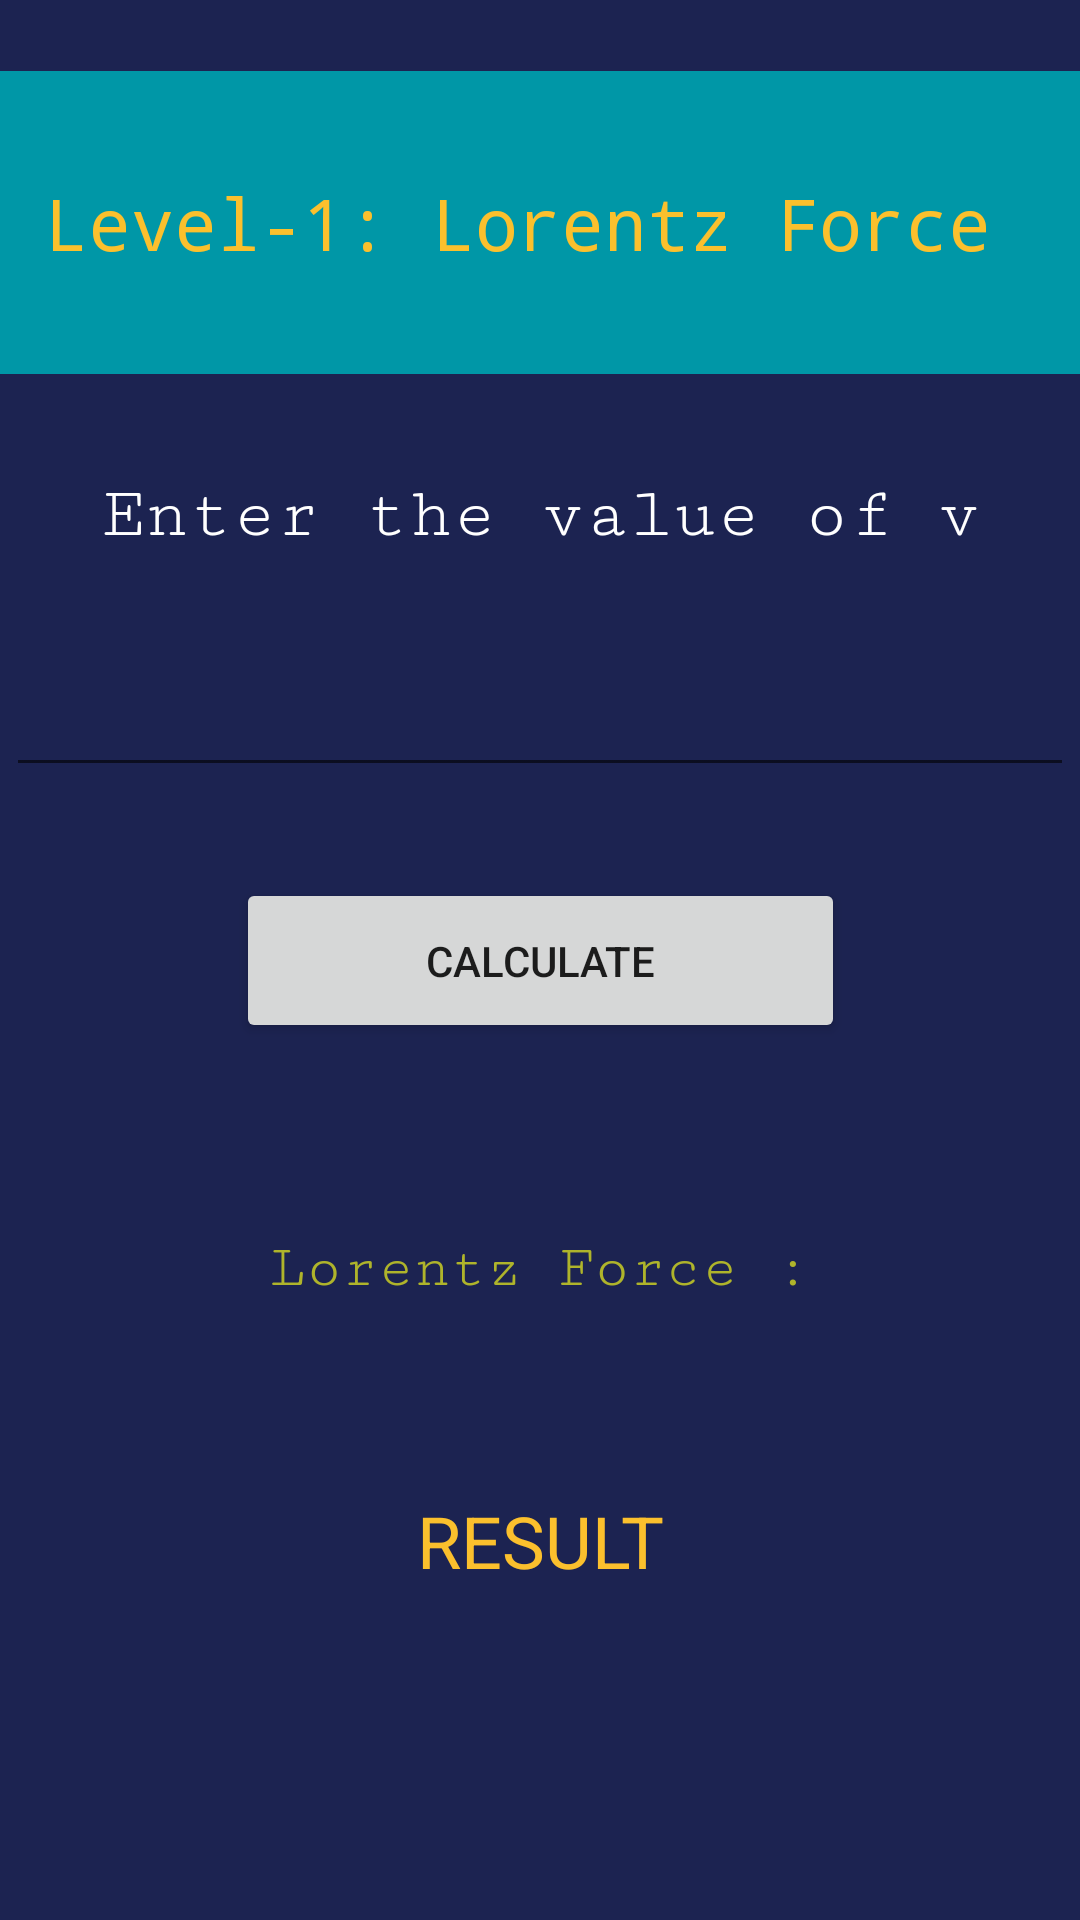

Reconstruct the res/layout file that produces this screen, plus the resources it refers to.
<!-- AndroidManifest.xml: application theme Theme.SpiderAppDev -->
<!-- res/layout/activity_level1.xml -->
<?xml version="1.0" encoding="utf-8"?>
<androidx.constraintlayout.widget.ConstraintLayout xmlns:android="http://schemas.android.com/apk/res/android"
    xmlns:app="http://schemas.android.com/apk/res-auto"
    xmlns:tools="http://schemas.android.com/tools"
    android:layout_width="match_parent"
    android:layout_height="match_parent"
    android:background="#1C2351"
    tools:context=".Level_1">

    <TextView
        android:id="@+id/textView2"
        android:layout_width="381dp"
        android:layout_height="101dp"
        android:background="#0097A7"
        android:fontFamily="monospace"
        android:gravity="center"
        android:text="Level-1: Lorentz Force "
        android:textColor="#FBC02D"
        android:textSize="24sp"
        app:layout_constraintBottom_toBottomOf="parent"
        app:layout_constraintEnd_toEndOf="parent"
        app:layout_constraintHorizontal_bias="0.533"
        app:layout_constraintStart_toStartOf="parent"
        app:layout_constraintTop_toTopOf="parent"
        app:layout_constraintVertical_bias="0.044" />

    <TextView
        android:id="@+id/lorentz"
        android:layout_width="388dp"
        android:layout_height="47dp"
        android:fontFamily="serif-monospace"
        android:gravity="center"
        android:text="Enter the value of v"
        android:textColor="#FFFFFF"
        android:textSize="24sp"
        app:layout_constraintBottom_toBottomOf="parent"
        app:layout_constraintEnd_toEndOf="parent"
        app:layout_constraintStart_toStartOf="parent"
        app:layout_constraintTop_toTopOf="parent"
        app:layout_constraintVertical_bias="0.25" />

    <EditText
        android:id="@+id/speed"
        android:layout_width="356dp"
        android:layout_height="67dp"
        android:gravity="center"
        android:textColor="#FFFFFF"
        android:textColorHint="#FFFFFF"
        app:layout_constraintBottom_toBottomOf="parent"
        app:layout_constraintEnd_toEndOf="parent"
        app:layout_constraintHorizontal_bias="0.49"
        app:layout_constraintStart_toStartOf="parent"
        app:layout_constraintTop_toTopOf="parent"
        app:layout_constraintVertical_bias="0.341" />

    <Button
        android:id="@+id/calculate"
        android:layout_width="203dp"
        android:layout_height="55dp"
        android:text="Calculate"
        app:layout_constraintBottom_toBottomOf="parent"
        app:layout_constraintEnd_toEndOf="parent"
        app:layout_constraintStart_toStartOf="parent"
        app:layout_constraintTop_toTopOf="parent" />

    <TextView
        android:id="@+id/result"
        android:layout_width="247dp"
        android:layout_height="107dp"
        android:gravity="center"
        android:text="RESULT"
        android:textColor="#FBC02D"
        android:textSize="24sp"
        app:layout_constraintBottom_toBottomOf="parent"
        app:layout_constraintEnd_toEndOf="parent"
        app:layout_constraintStart_toStartOf="parent"
        app:layout_constraintTop_toTopOf="parent"
        app:layout_constraintVertical_bias="0.863" />

    <TextView
        android:id="@+id/textView3"
        android:layout_width="247dp"
        android:layout_height="53dp"
        android:fontFamily="serif-monospace"
        android:gravity="center"
        android:text="Lorentz Force :"
        android:textColor="#AFB42B"
        android:textSize="20sp"
        app:layout_constraintBottom_toBottomOf="parent"
        app:layout_constraintEnd_toEndOf="parent"
        app:layout_constraintStart_toStartOf="parent"
        app:layout_constraintTop_toTopOf="parent"
        app:layout_constraintVertical_bias="0.675" />

</androidx.constraintlayout.widget.ConstraintLayout>
<!-- resources referenced by this layout -->
<resources>
  <style name="Theme.SpiderAppDev" parent="Theme.MaterialComponents.DayNight.DarkActionBar">
          
          <item name="colorPrimary">@color/purple_500</item>
          <item name="colorPrimaryVariant">@color/purple_700</item>
          <item name="colorOnPrimary">@color/white</item>
          
          <item name="colorSecondary">@color/teal_200</item>
          <item name="colorSecondaryVariant">@color/teal_700</item>
          <item name="colorOnSecondary">@color/black</item>
          
          <item name="android:statusBarColor" tools:targetApi="l">?attr/colorPrimaryVariant</item>
          
      </style>
  <!-- not gathered from this repository: default colours our renderer supplied (Android Studio template values) -->
  <color name="purple_500">#FF6200EE</color>
  <color name="purple_700">#FF3700B3</color>
  <color name="teal_200">#FF03DAC5</color>
  <color name="teal_700">#FF018786</color>
  <color name="black">#FF000000</color>
  <color name="white">#FFFFFFFF</color>
</resources>
